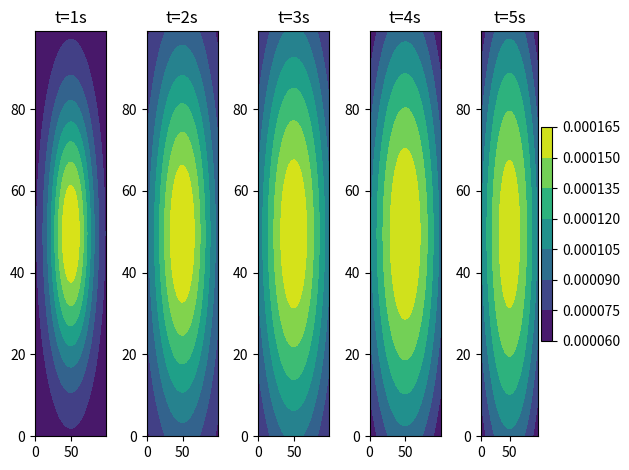
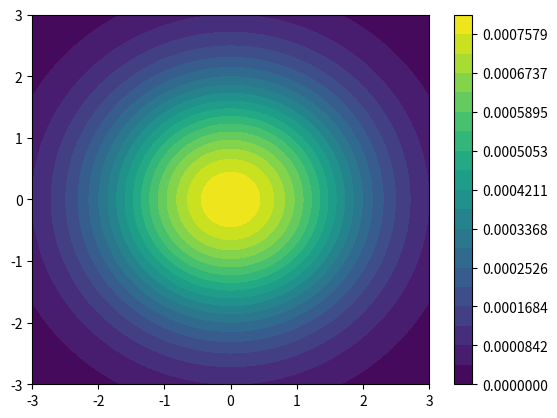

Here is the Python script that generated these plots, in order:
import matplotlib.pyplot as plt
from matplotlib.animation import FuncAnimation
import numpy as np

# create arrays for our x and y values
x = np.linspace(-3,3,100)
y = np.linspace(-3,3,100)

# create a grid of (x,y) coordinates
X,Y=np.meshgrid(x,y)

# set some constants
A = 0.01
alpha = 1 

# create 5 axes
fig,axs = plt.subplots(1,5)

# plot on each axis at a different time t
for i in np.arange(1,6):
    Z = A/4/np.pi/alpha/i*np.exp(-(X**2+Y**2)/4/alpha/i)
    # don't want to worry about t=0s but index starts at 0 so use i-1
    cs = axs[i-1].contourf(Z) 
    axs[i-1].set_title(f't={i}s')

plt.colorbar(cs)
plt.tight_layout()
plt.show()

# reset Z
i = 1
Z = A/4/np.pi/alpha/i*np.exp(-(X**2+Y**2)/4/alpha/i)

# set up new axes, including a colourbar for all our time values
fig = plt.figure()
ax = plt.axes(xlim=(-3,3),ylim=(-3,3))
cvals = np.linspace(0,0.0008,20)
cont = plt.contourf(X,Y,Z,cvals) # plot first contour map as an object so we can call and change it
plt.colorbar()

# create an animtion function- this basically tells python what to update for each frame in the animation
def animate(frame):
    global cont # this lets us change the contour map referred to in the rest of the program, even though its in a function here
    Z = A/4/np.pi/alpha/frame*np.exp(-(X**2+Y**2)/4/alpha/frame)
    for c in cont.collections:
        c.remove() # this removes the previous contours
    cont = plt.contourf(X,Y,Z,cvals)
    plt.title(f'T={frame} s')
    return cont

# call the animation function
ani = FuncAnimation(fig,animate,frames=np.linspace(1,5,41),repeat=False)
plt.show()
